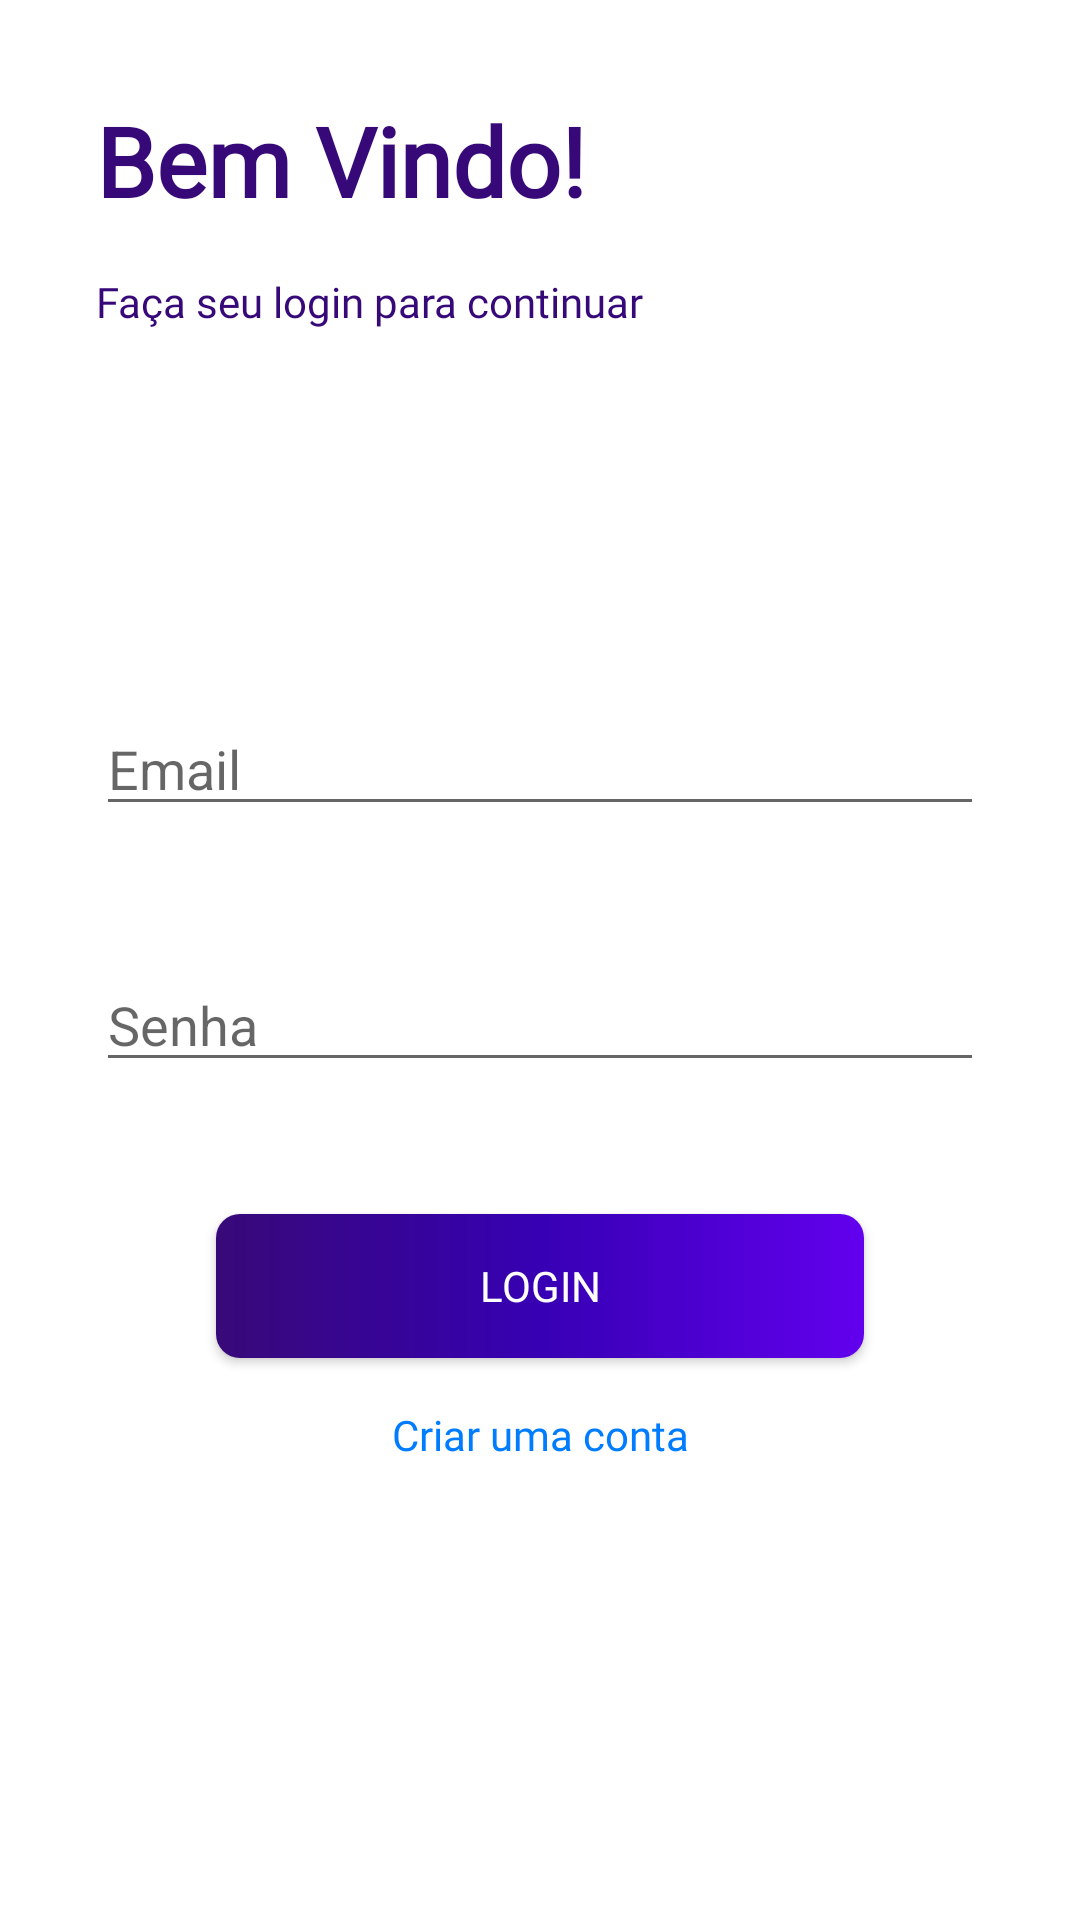

The Android layout XML behind this screen, and the referenced resources:
<!-- AndroidManifest.xml: application theme Theme.Login -->
<!-- res/layout/fragment_login.xml -->
<?xml version="1.0" encoding="utf-8"?>
<androidx.constraintlayout.widget.ConstraintLayout xmlns:android="http://schemas.android.com/apk/res/android"
    xmlns:tools="http://schemas.android.com/tools"
    android:layout_width="match_parent"
    android:layout_height="match_parent"
    xmlns:app="http://schemas.android.com/apk/res-auto"
    tools:context=".LoginFragment"
    android:padding="32dp">

    <TextView
        android:id="@+id/tvTitleLogin"
        android:layout_width="wrap_content"
        android:layout_height="wrap_content"
        style="@style/title"
        android:text="@string/welcome_title"
        app:layout_constraintStart_toStartOf="parent"
        app:layout_constraintTop_toTopOf="parent" />

    <TextView
        android:id="@+id/tvDescription"
        android:layout_width="wrap_content"
        android:layout_height="wrap_content"
        android:text="@string/login_description"
        style="@style/text"
        android:layout_marginTop="16dp"
        app:layout_constraintStart_toStartOf="parent"
        app:layout_constraintTop_toBottomOf="@id/tvTitleLogin"/>

    <com.google.android.material.textfield.TextInputEditText
        android:id="@+id/etEmail"
        android:layout_width="match_parent"
        android:layout_height="wrap_content"
        android:layout_marginTop="124dp"
        android:hint="@string/email"
        android:singleLine="true"
        app:layout_constraintEnd_toEndOf="parent"
        app:layout_constraintStart_toStartOf="parent"
        app:layout_constraintTop_toBottomOf="@id/tvDescription" />

    <com.google.android.material.textfield.TextInputEditText
        android:id="@+id/etPassword"
        android:layout_width="match_parent"
        android:layout_height="wrap_content"
        android:layout_marginTop="44dp"
        android:hint="@string/password"
        android:singleLine="true"
        android:inputType="textPassword"
        app:layout_constraintStart_toStartOf="parent"
        app:layout_constraintEnd_toEndOf="parent"
        app:layout_constraintTop_toBottomOf="@id/etEmail"/>

    <TextView
        android:id="@+id/tvError"
        android:layout_width="wrap_content"
        android:layout_height="wrap_content"
        style="@style/textError"
        android:text="@string/message_error_login"
        android:visibility="gone"
        tools:visibility="visible"
        app:layout_constraintStart_toStartOf="@id/etPassword"
        app:layout_constraintTop_toBottomOf="@id/etPassword" />

    <androidx.appcompat.widget.AppCompatButton
        android:id="@+id/btnLogin"
        android:layout_width="match_parent"
        android:layout_height="wrap_content"
        android:layout_marginTop="44dp"
        android:text="@string/login"
        android:textColor="@color/white"
        android:fontFamily="@font/varela_round"
        android:layout_marginHorizontal="40dp"
        android:background="@drawable/custom_button"
        app:layout_constraintTop_toBottomOf="@+id/etPassword"
        app:layout_constraintEnd_toEndOf="@id/etPassword"
        app:layout_constraintStart_toStartOf="@id/etPassword"/>

    <TextView
        android:id="@+id/tvSingUp"
        android:layout_width="wrap_content"
        android:layout_height="wrap_content"
        android:text="@string/createAccount"
        android:layout_marginTop="16dp"
        style="@style/createAccount"
        app:layout_constraintStart_toStartOf="parent"
        app:layout_constraintEnd_toEndOf="parent"
        app:layout_constraintTop_toBottomOf="@id/btnLogin"/>

</androidx.constraintlayout.widget.ConstraintLayout>
<!-- resources referenced by this layout -->
<resources>
  <color name="white">#FFFFFFFF</color>
  <!-- drawable custom_button (drawable) -->
  <?xml version="1.0" encoding="utf-8"?>
  <shape xmlns:android="http://schemas.android.com/apk/res/android"
      android:shape="rectangle">
  
      <corners
          android:radius="8dp"/>
  
      <gradient
          android:startColor="@color/purple_500"
          android:centerColor="@color/purple_700"
          android:endColor="@color/color_default"
          android:angle="180"
          android:type="linear" />
  
  </shape>
  <string name="createAccount">Criar uma conta</string>
  <string name="email">Email</string>
  <string name="login">Login</string>
  <string name="login_description">Faça seu login para continuar</string>
  <string name="message_error_login">Email ou senha incorretos</string>
  <string name="password">Senha</string>
  <string name="welcome_title">Bem Vindo!</string>
  <style name="createAccount">
          <item name="android:fontFamily">@font/varela_round</item>
          <item name="android:textColor">@color/color_link</item>
      </style>
  <style name="text">
          <item name="android:fontFamily">@font/varela_round</item>
          <item name="android:textColor">@color/color_default</item>
      </style>
  <style name="textError">
          <item name="android:fontFamily">@font/varela_round</item>
          <item name="android:textColor">@color/textError</item>
      </style>
  <style name="title">
          <item name="android:textSize">32sp</item>
          <item name="android:textStyle">bold</item>
          <item name="android:fontFamily">@font/varela_round</item>
          <item name="android:textColor">@color/color_default</item>
      </style>
  <style name="Theme.Login" parent="Theme.MaterialComponents.DayNight.NoActionBar">
          
          <item name="colorPrimary">@color/purple_500</item>
          <item name="colorPrimaryVariant">@color/purple_700</item>
          <item name="colorOnPrimary">@color/white</item>
          
          <item name="colorSecondary">@color/teal_200</item>
          <item name="colorSecondaryVariant">@color/teal_700</item>
          <item name="colorOnSecondary">@color/black</item>
          
          <item name="android:statusBarColor" tools:targetApi="l">?attr/colorPrimaryVariant</item>
          
      </style>
  <color name="purple_500">#FF6200EE</color>
  <color name="purple_700">#FF3700B3</color>
  <color name="color_default">#370978</color>
  <color name="color_link">#007CFF</color>
  <color name="textError">#FF0000</color>
  <color name="teal_200">#FF03DAC5</color>
  <color name="teal_700">#FF018786</color>
  <color name="black">#FF000000</color>
</resources>
